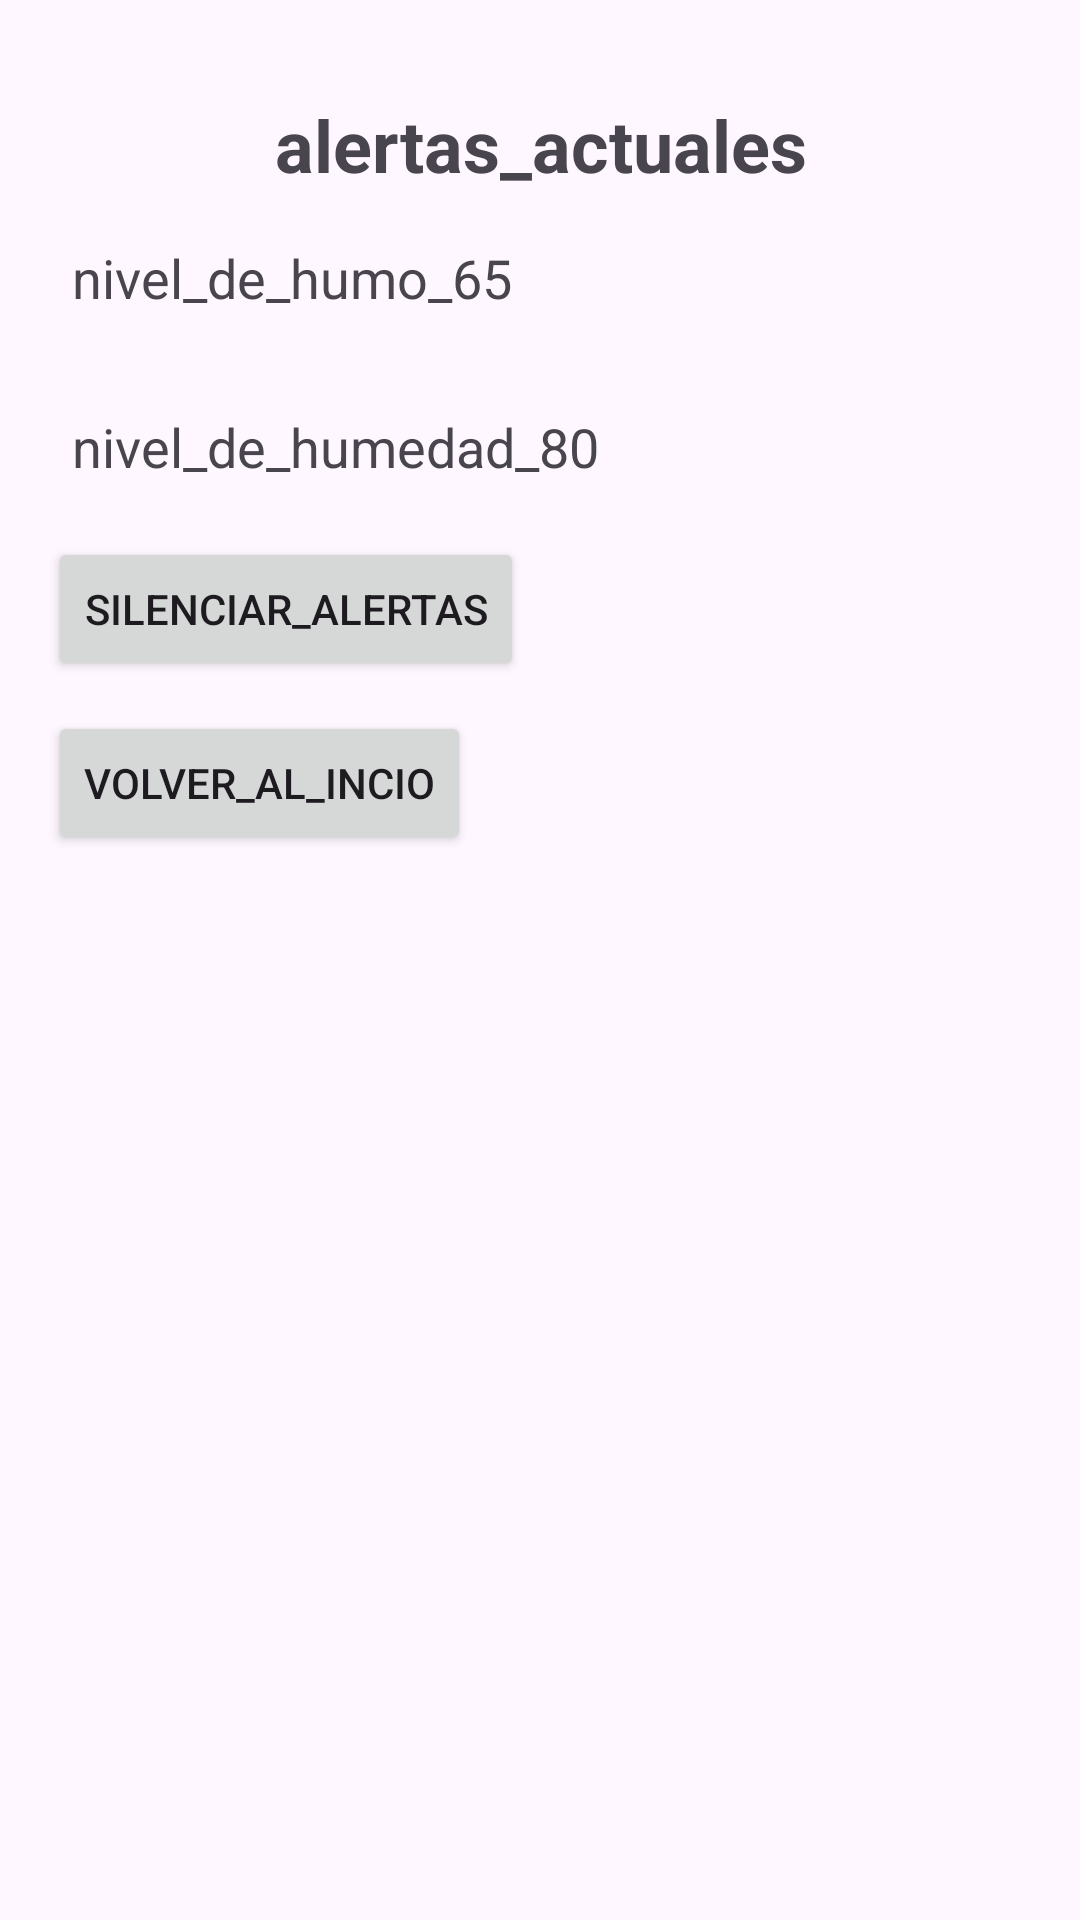

Android layout source for this screen:
<!-- AndroidManifest.xml: application theme Theme.Casitas_en_llamas -->
<!-- res/layout/alertas.xml -->
<?xml version="1.0" encoding="utf-8"?>
<LinearLayout xmlns:android="http://schemas.android.com/apk/res/android"
    xmlns:app="http://schemas.android.com/apk/res-auto"
    android:layout_width="match_parent"
    android:layout_height="match_parent"
    android:id="@+id/main"
    android:orientation="vertical"
    android:padding="16dp">


    <TextView
        android:layout_width="match_parent"
        android:layout_height="wrap_content"
        android:gravity="center"
        android:text="@string/alertas_actuales"
        android:textSize="24sp"
        android:textStyle="bold"
        android:layout_marginTop="16dp" />


    <TextView
        android:layout_width="wrap_content"
        android:layout_height="wrap_content"
        android:layout_marginTop="8dp"
        android:padding="8dp"
        android:layout_gravity=""
        android:text="@string/nivel_de_humo_65"
        android:textSize="18sp" />


    <TextView
        android:layout_width="wrap_content"
        android:layout_height="wrap_content"
        android:layout_marginTop="16dp"
        android:padding="8dp"
        android:text="@string/nivel_de_humedad_80"
        android:textSize="18sp" />

    <Button
        android:layout_width="wrap_content"
        android:layout_height="wrap_content"
        android:text="@string/silenciar_alertas"
        android:layout_marginTop="10dp"
        android:layout_marginEnd="16dp" />


    <Button
        android:layout_marginTop="10dp"
        android:layout_width="wrap_content"
        android:layout_height="wrap_content"
        android:text="@string/volver_al_incio" />


</LinearLayout>
<!-- resources referenced by this layout -->
<resources>
  <string name="alertas_actuales">alertas_actuales</string>
  <string name="nivel_de_humedad_80">nivel_de_humedad_80</string>
  <string name="nivel_de_humo_65">nivel_de_humo_65</string>
  <string name="silenciar_alertas">silenciar_alertas</string>
  <string name="volver_al_incio">volver_al_incio</string>
  <style name="Theme.Casitas_en_llamas" parent="Base.Theme.Casitas_en_llamas" />
  <style name="Base.Theme.Casitas_en_llamas" parent="Theme.Material3.DayNight.NoActionBar">
          
          
      </style>
</resources>
